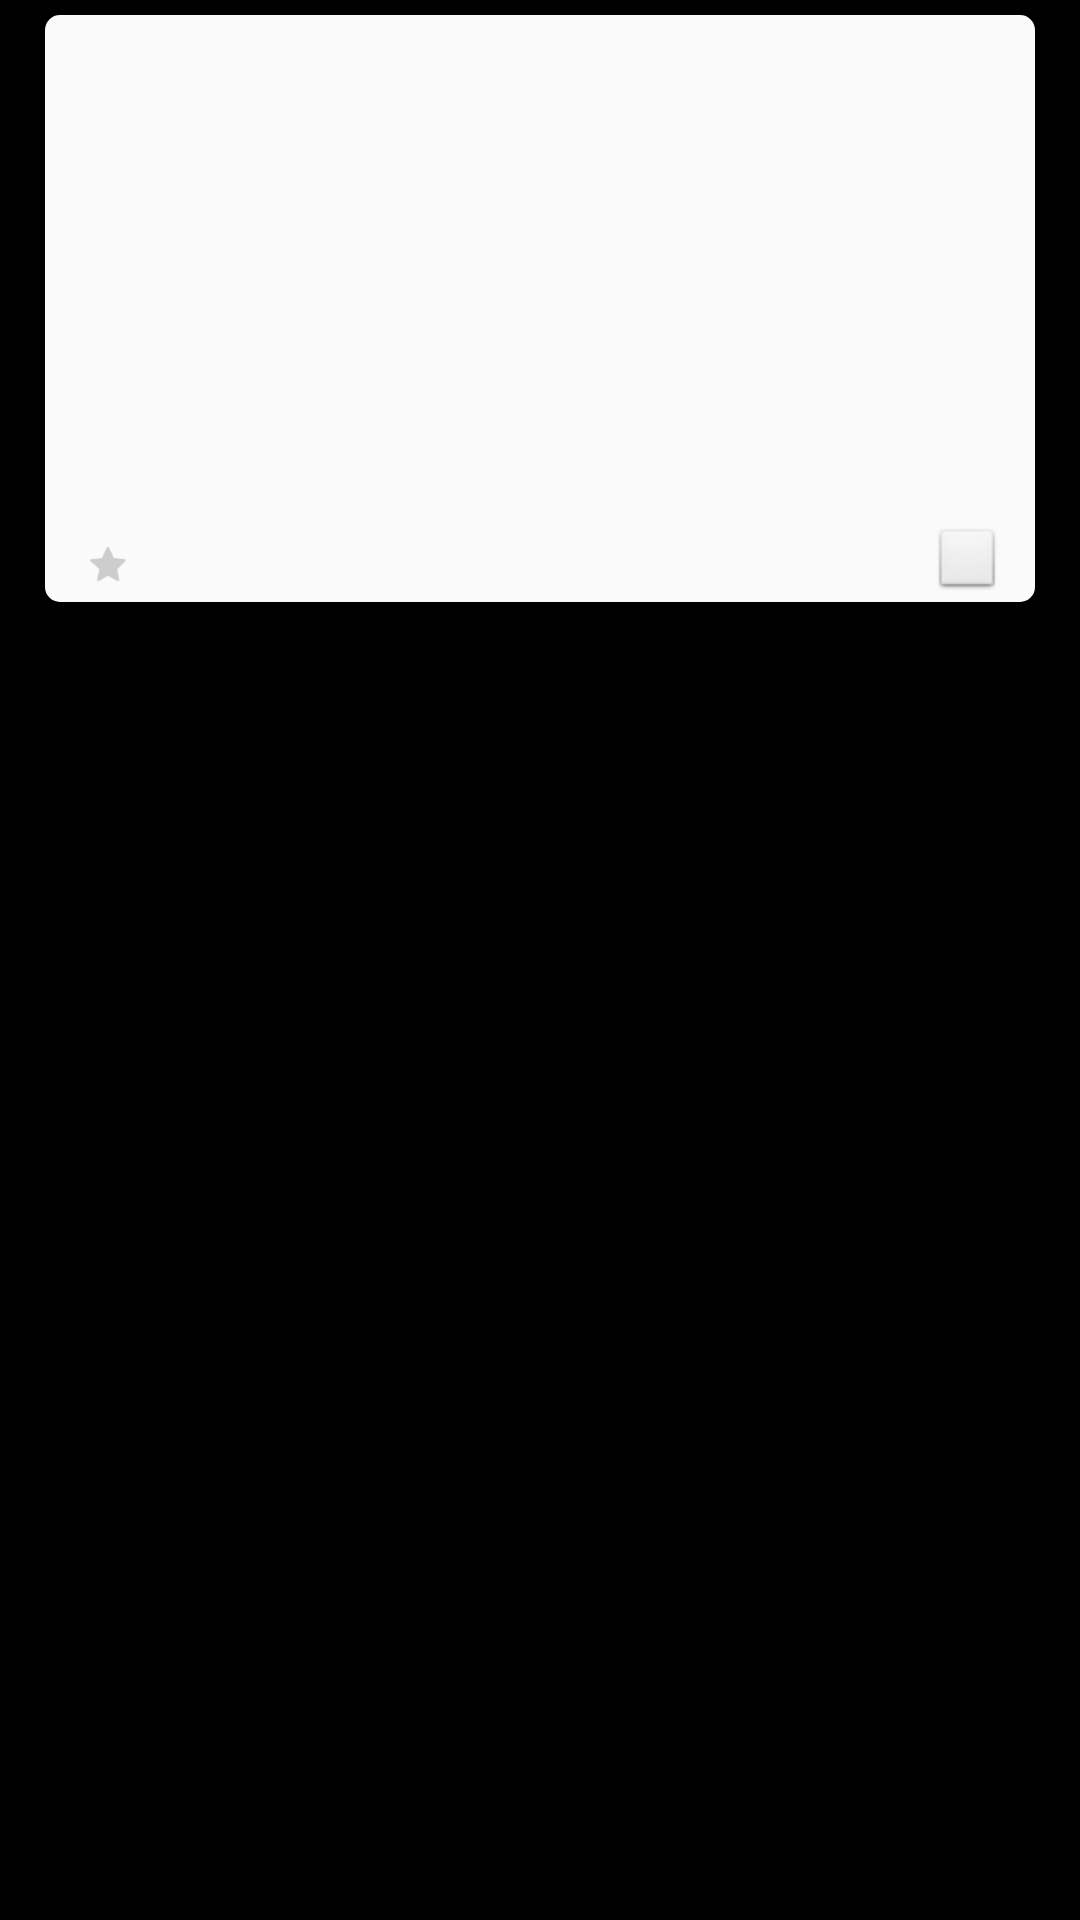

Here is an Android app screen rendered from its layout file. Give the layout XML and the strings, colors and styles it references.
<!-- AndroidManifest.xml: application theme AppTheme -->
<!-- res/layout/app_item.xml -->
<?xml version="1.0" encoding="utf-8"?>
<LinearLayout xmlns:android="http://schemas.android.com/apk/res/android"
              android:layout_width="@dimen/item_cloumns"
              android:layout_height="wrap_content"
              android:layout_gravity="center"
              android:orientation="vertical"
              android:paddingLeft="@dimen/spacing_ten"
              android:paddingRight="@dimen/spacing_ten">

    <LinearLayout
        android:id="@+id/app_item_layout"
        android:layout_width="match_parent"
        android:layout_height="wrap_content"
        android:layout_gravity="center"
        android:layout_margin="@dimen/spacing_five"
        android:background="@drawable/shape_background"
        android:gravity="center_vertical"
        android:orientation="vertical">

        <ImageView
            android:id="@+id/app_item_img"
            android:layout_width="@dimen/app_item_img"
            android:layout_height="@dimen/app_item_img"
            android:layout_gravity="center_horizontal"
            android:layout_marginTop="@dimen/spacing_five"
            android:scaleType="fitXY"/>

        <TextView
            android:id="@+id/app_item_name"
            android:layout_width="wrap_content"
            android:layout_height="wrap_content"
            android:layout_marginLeft="@dimen/spacing_ten"
            android:layout_marginTop="@dimen/spacing_five"
            android:lines="2"
            android:textColor="@color/item_title"
            android:textSize="@dimen/app_item_name_size"/>

        <TextView
            android:id="@+id/app_item_type"
            android:layout_width="wrap_content"
            android:layout_height="wrap_content"
            android:layout_marginLeft="@dimen/spacing_ten"
            android:layout_marginTop="@dimen/spacing_five"
            android:singleLine="true"
            android:textColor="@color/item_type"
            android:textSize="@dimen/app_item_type_size"/>

        <LinearLayout
            android:layout_width="match_parent"
            android:layout_height="wrap_content"
            android:layout_marginLeft="@dimen/spacing_ten"
            android:layout_marginTop="@dimen/spacing_five"
            android:gravity="center_vertical"
            android:orientation="horizontal">

            <TextView
                android:id="@+id/app_item_star_num"
                android:layout_width="wrap_content"
                android:layout_height="wrap_content"
                android:textColor="@color/item_type"
                />

            <ImageView
                android:id="@+id/app_item_star"
                android:layout_width="@dimen/item_img_size"
                android:layout_height="@dimen/item_img_size"
                android:layout_marginLeft="@dimen/spacing_five"
                android:src="@drawable/star_gray"
                />

            <View
                android:layout_width="0dp"
                android:layout_height="1dp"
                android:layout_weight="1"/>

            <ImageButton
                android:id="@+id/app_item_install"
                android:layout_width="25dp"
                android:layout_height="25dp"
                android:layout_marginRight="@dimen/spacing_ten"
                android:padding="@dimen/spacing_five" />
        </LinearLayout>
    </LinearLayout>
</LinearLayout>
<!-- resources referenced by this layout -->
<resources>
  <color name="item_title">#4a4a4a</color>
  <color name="item_type">#9b9b9b</color>
  <dimen name="app_item_img">95dp</dimen>
  <dimen name="app_item_name_size">15sp</dimen>
  <dimen name="app_item_type_size">13sp</dimen>
  <dimen name="item_cloumns">150dp</dimen>
  <dimen name="item_img_size">12dp</dimen>
  <dimen name="spacing_five">5dp</dimen>
  <dimen name="spacing_ten">10dp</dimen>
  <!-- drawable shape_background (drawable) -->
  <?xml version="1.0" encoding="utf-8"?>
  <shape xmlns:android="http://schemas.android.com/apk/res/android">
      <corners android:radius="5dp" />
  
      <size android:width="130dp"
            android:height="100dp"/>
  
      <solid android:color="@color/item_background"/>
  
  </shape>
  <!-- drawable star_gray: png bitmap (drawable, 588 bytes) -->
  <style name="AppTheme" parent="android:Theme.NoTitleBar">
          
          
          
          
      </style>
  <color name="item_background">#fafafa</color>
</resources>
